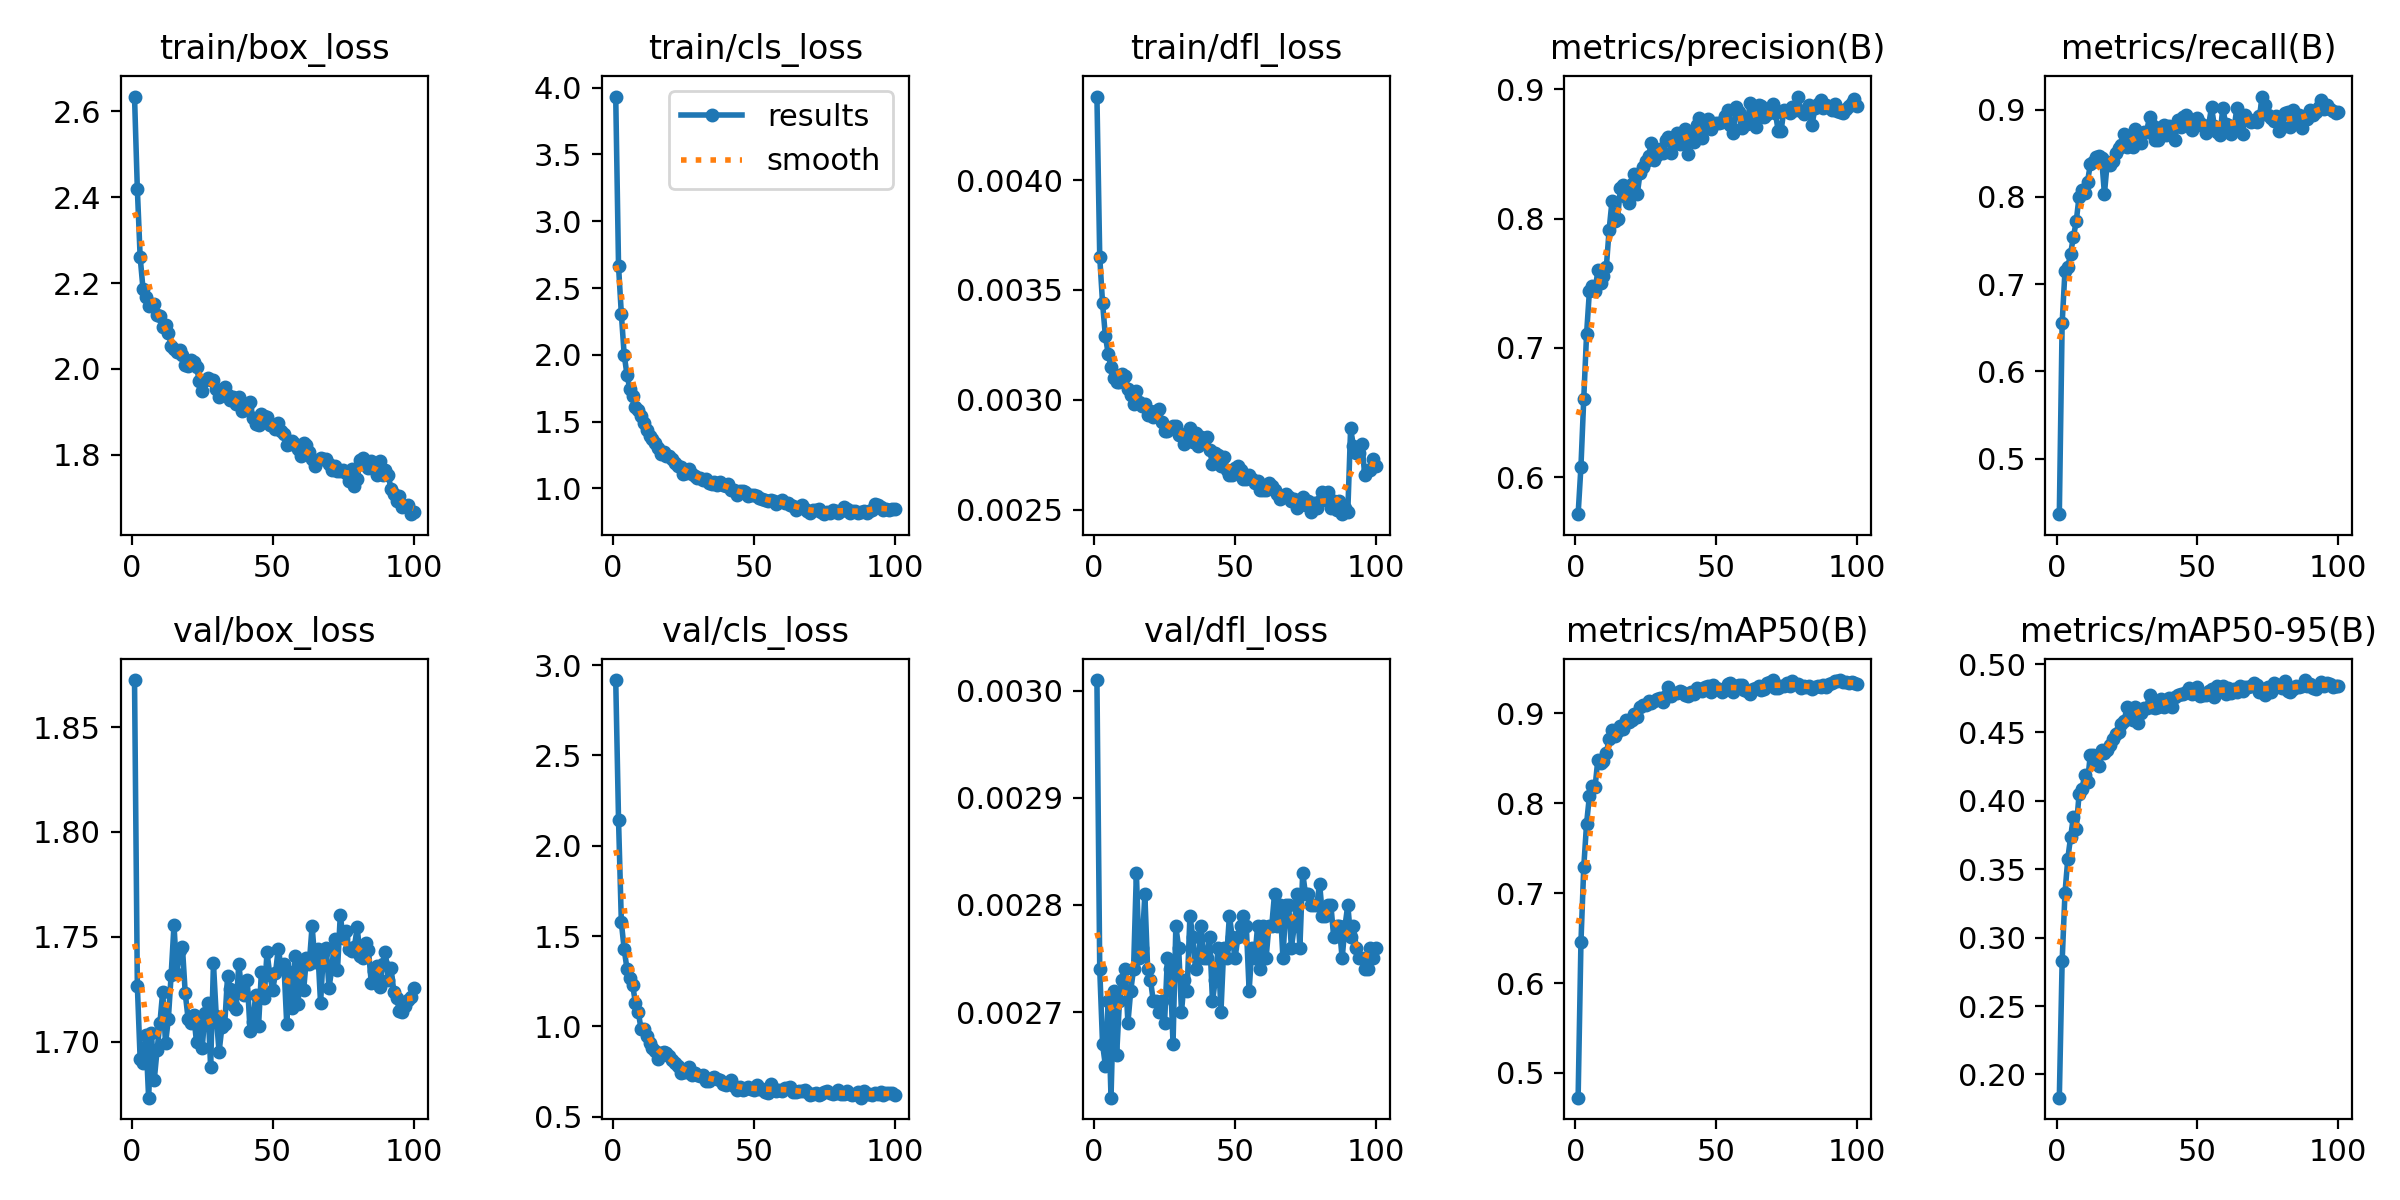

The table this chart was drawn from, first rows:
epoch, time, train/box_loss, train/cls_loss, train/dfl_loss, metrics/precision(B), metrics/recall(B), metrics/mAP50(B), metrics/mAP50-95(B), val/box_loss, val/cls_loss, val/dfl_loss, lr/pg0, lr/pg1, lr/pg2, lr/pg3, lr/pg4, lr/pg5, lr/pg6, lr/pg7
1, 199.1, 2.634, 3.934, 0.00438, 0.5715, 0.4365, 0.4724, 0.1831, 1.873, 2.917, 0.00301, 0.001981, 0.0006604, 0.001981, 0.0006604, 0.001981, 0.0006604, 0.001981, 0.0006604
2, 368.9, 2.419, 2.663, 0.00365, 0.6082, 0.6551, 0.6452, 0.2828, 1.727, 2.141, 0.00274, 0.003942, 0.001314, 0.003942, 0.001314, 0.003942, 0.001314, 0.003942, 0.001314
3, 556.4, 2.261, 2.305, 0.00344, 0.6609, 0.715, 0.7291, 0.3324, 1.692, 1.575, 0.00267, 0.005863, 0.001954, 0.005863, 0.001954, 0.005863, 0.001954, 0.005863, 0.001954
4, 732.6, 2.187, 2.001, 0.00329, 0.7109, 0.7193, 0.7775, 0.3576, 1.69, 1.427, 0.00265, 0.005822, 0.001941, 0.005822, 0.001941, 0.005822, 0.001941, 0.005822, 0.001941
5, 919.1, 2.168, 1.851, 0.00321, 0.7438, 0.7349, 0.8081, 0.3735, 1.703, 1.318, 0.00271, 0.005762, 0.001921, 0.005762, 0.001921, 0.005762, 0.001921, 0.005762, 0.001921
6, 1102, 2.148, 1.747, 0.00315, 0.748, 0.7541, 0.8194, 0.3883, 1.673, 1.268, 0.00262, 0.005703, 0.001901, 0.005703, 0.001901, 0.005703, 0.001901, 0.005703, 0.001901
7, 1289, 2.15, 1.69, 0.0031, 0.744, 0.7718, 0.8178, 0.3797, 1.704, 1.23, 0.00272, 0.005644, 0.001881, 0.005644, 0.001881, 0.005644, 0.001881, 0.005644, 0.001881
8, 1468, 2.152, 1.613, 0.00308, 0.76, 0.8002, 0.8488, 0.4047, 1.682, 1.128, 0.00266, 0.005584, 0.001861, 0.005584, 0.001861, 0.005584, 0.001861, 0.005584, 0.001861
9, 1656, 2.125, 1.589, 0.00308, 0.75, 0.8083, 0.8454, 0.4085, 1.696, 1.08, 0.00271, 0.005525, 0.001842, 0.005525, 0.001842, 0.005525, 0.001842, 0.005525, 0.001842
10, 1841, 2.123, 1.539, 0.00312, 0.7554, 0.804, 0.847, 0.4187, 1.709, 0.9836, 0.00273, 0.005465, 0.001822, 0.005465, 0.001822, 0.005465, 0.001822, 0.005465, 0.001822
11, 2036, 2.098, 1.489, 0.00311, 0.7623, 0.8174, 0.8557, 0.4139, 1.724, 0.9854, 0.00274, 0.005406, 0.001802, 0.005406, 0.001802, 0.005406, 0.001802, 0.005406, 0.001802
12, 2233, 2.102, 1.441, 0.00305, 0.7913, 0.8372, 0.8719, 0.4338, 1.699, 0.9463, 0.00269, 0.005347, 0.001782, 0.005347, 0.001782, 0.005347, 0.001782, 0.005347, 0.001782
13, 2426, 2.085, 1.393, 0.00302, 0.8133, 0.8404, 0.8817, 0.4339, 1.711, 0.9095, 0.00272, 0.005287, 0.001762, 0.005287, 0.001762, 0.005287, 0.001762, 0.005287, 0.001762
14, 2627, 2.054, 1.371, 0.00298, 0.7979, 0.8452, 0.875, 0.429, 1.732, 0.8809, 0.00274, 0.005228, 0.001743, 0.005228, 0.001743, 0.005228, 0.001743, 0.005228, 0.001743
15, 2824, 2.046, 1.337, 0.00304, 0.8, 0.8463, 0.8805, 0.4252, 1.756, 0.8662, 0.00283, 0.005168, 0.001723, 0.005168, 0.001723, 0.005168, 0.001723, 0.005168, 0.001723
16, 3021, 2.04, 1.302, 0.00299, 0.8235, 0.8449, 0.8856, 0.4374, 1.732, 0.8217, 0.00275, 0.005109, 0.001703, 0.005109, 0.001703, 0.005109, 0.001703, 0.005109, 0.001703
17, 3212, 2.044, 1.26, 0.00297, 0.8261, 0.8034, 0.8828, 0.4352, 1.744, 0.8502, 0.00276, 0.00505, 0.001683, 0.00505, 0.001683, 0.00505, 0.001683, 0.00505, 0.001683
18, 3394, 2.032, 1.271, 0.00298, 0.8167, 0.8393, 0.893, 0.4368, 1.745, 0.8577, 0.00281, 0.00499, 0.001663, 0.00499, 0.001663, 0.00499, 0.001663, 0.00499, 0.001663
19, 3590, 2.009, 1.241, 0.00293, 0.8118, 0.8363, 0.8901, 0.4411, 1.723, 0.8531, 0.00274, 0.004931, 0.001644, 0.004931, 0.001644, 0.004931, 0.001644, 0.004931, 0.001644
20, 3781, 2.006, 1.242, 0.00295, 0.8272, 0.8408, 0.893, 0.4449, 1.711, 0.8342, 0.00273, 0.004871, 0.001624, 0.004871, 0.001624, 0.004871, 0.001624, 0.004871, 0.001624
21, 3978, 2.022, 1.223, 0.00292, 0.8345, 0.8506, 0.899, 0.449, 1.709, 0.8146, 0.00271, 0.004812, 0.001604, 0.004812, 0.001604, 0.004812, 0.001604, 0.004812, 0.001604
22, 4173, 2.017, 1.193, 0.00295, 0.8192, 0.8559, 0.8959, 0.4503, 1.712, 0.7954, 0.00271, 0.004753, 0.001584, 0.004753, 0.001584, 0.004753, 0.001584, 0.004753, 0.001584
23, 4359, 2.004, 1.168, 0.00296, 0.8356, 0.8597, 0.9076, 0.4561, 1.7, 0.7787, 0.0027, 0.004693, 0.001564, 0.004693, 0.001564, 0.004693, 0.001564, 0.004693, 0.001564
24, 4559, 1.971, 1.16, 0.0029, 0.8401, 0.872, 0.9097, 0.4583, 1.708, 0.7411, 0.00271, 0.004634, 0.001545, 0.004634, 0.001545, 0.004634, 0.001545, 0.004634, 0.001545
25, 4767, 1.949, 1.109, 0.00286, 0.8443, 0.857, 0.9096, 0.4685, 1.697, 0.7476, 0.00269, 0.004574, 0.001525, 0.004574, 0.001525, 0.004574, 0.001525, 0.004574, 0.001525
26, 4986, 1.974, 1.117, 0.00286, 0.8482, 0.8634, 0.9143, 0.4666, 1.714, 0.7483, 0.00275, 0.004515, 0.001505, 0.004515, 0.001505, 0.004515, 0.001505, 0.004515, 0.001505
27, 5204, 1.978, 1.144, 0.00287, 0.8589, 0.8572, 0.9117, 0.459, 1.718, 0.7736, 0.00274, 0.004456, 0.001485, 0.004456, 0.001485, 0.004456, 0.001485, 0.004456, 0.001485
28, 5411, 1.975, 1.11, 0.00288, 0.8457, 0.8778, 0.9134, 0.4688, 1.688, 0.7309, 0.00267, 0.004396, 0.001465, 0.004396, 0.001465, 0.004396, 0.001465, 0.004396, 0.001465
29, 5611, 1.975, 1.093, 0.00288, 0.8489, 0.8704, 0.9163, 0.457, 1.737, 0.7441, 0.00278, 0.004337, 0.001446, 0.004337, 0.001446, 0.004337, 0.001446, 0.004337, 0.001446
30, 5784, 1.953, 1.076, 0.00284, 0.854, 0.8618, 0.917, 0.4644, 1.712, 0.7317, 0.00276, 0.004277, 0.001426, 0.004277, 0.001426, 0.004277, 0.001426, 0.004277, 0.001426
31, 5945, 1.935, 1.076, 0.00284, 0.8507, 0.8741, 0.9133, 0.4677, 1.695, 0.7234, 0.0027, 0.004218, 0.001406, 0.004218, 0.001406, 0.004218, 0.001406, 0.004218, 0.001406
32, 6107, 1.948, 1.061, 0.0028, 0.8612, 0.8739, 0.9195, 0.4682, 1.707, 0.7329, 0.00273, 0.004159, 0.001386, 0.004159, 0.001386, 0.004159, 0.001386, 0.004159, 0.001386
33, 6188, 1.957, 1.069, 0.00285, 0.8628, 0.8918, 0.9294, 0.4773, 1.708, 0.6967, 0.00272, 0.004099, 0.001366, 0.004099, 0.001366, 0.004099, 0.001366, 0.004099, 0.001366
34, 6230, 1.94, 1.038, 0.00287, 0.8504, 0.8827, 0.919, 0.4689, 1.731, 0.6983, 0.00279, 0.00404, 0.001347, 0.00404, 0.001347, 0.00404, 0.001347, 0.00404, 0.001347
35, 6388, 1.927, 1.03, 0.00281, 0.8633, 0.8656, 0.9226, 0.4677, 1.725, 0.716, 0.00277, 0.00398, 0.001327, 0.00398, 0.001327, 0.00398, 0.001327, 0.00398, 0.001327
36, 6552, 1.934, 1.045, 0.00285, 0.8659, 0.8656, 0.9226, 0.4687, 1.718, 0.7179, 0.00274, 0.003921, 0.001307, 0.003921, 0.001307, 0.003921, 0.001307, 0.003921, 0.001307
37, 6715, 1.917, 1.024, 0.00279, 0.8573, 0.88, 0.9248, 0.4743, 1.716, 0.7095, 0.00275, 0.003862, 0.001287, 0.003862, 0.001287, 0.003862, 0.001287, 0.003862, 0.001287
38, 6879, 1.935, 1.049, 0.00283, 0.8638, 0.8822, 0.9243, 0.4684, 1.737, 0.7049, 0.00278, 0.003802, 0.001267, 0.003802, 0.001267, 0.003802, 0.001267, 0.003802, 0.001267
39, 7038, 1.903, 1.027, 0.00282, 0.869, 0.8707, 0.9209, 0.4714, 1.724, 0.6825, 0.00275, 0.003743, 0.001248, 0.003743, 0.001248, 0.003743, 0.001248, 0.003743, 0.001248
40, 7117, 1.905, 1.018, 0.00283, 0.8498, 0.8811, 0.9197, 0.4748, 1.722, 0.6733, 0.00275, 0.003683, 0.001228, 0.003683, 0.001228, 0.003683, 0.001228, 0.003683, 0.001228
41, 58.12, 1.912, 1.031, 0.00277, 0.8671, 0.879, 0.924, 0.4689, 1.729, 0.6881, 0.00277, 0.003624, 0.001208, 0.003624, 0.001208, 0.003624, 0.001208, 0.003624, 0.001208
42, 186, 1.923, 0.9897, 0.00271, 0.8595, 0.8648, 0.9213, 0.476, 1.705, 0.7025, 0.00271, 0.003565, 0.001188, 0.003565, 0.001188, 0.003565, 0.001188, 0.003565, 0.001188
43, 346.9, 1.886, 0.9884, 0.00276, 0.8722, 0.8881, 0.928, 0.4774, 1.709, 0.6713, 0.00273, 0.003505, 0.001168, 0.003505, 0.001168, 0.003505, 0.001168, 0.003505, 0.001168
44, 503, 1.872, 0.9476, 0.00275, 0.8777, 0.8799, 0.9275, 0.4778, 1.722, 0.6493, 0.00276, 0.003446, 0.001149, 0.003446, 0.001149, 0.003446, 0.001149, 0.003446, 0.001149
45, 658, 1.87, 0.9836, 0.0027, 0.8626, 0.8918, 0.9246, 0.4778, 1.707, 0.6651, 0.0027, 0.003386, 0.001129, 0.003386, 0.001129, 0.003386, 0.001129, 0.003386, 0.001129
46, 815.2, 1.895, 0.9805, 0.00274, 0.8747, 0.894, 0.93, 0.4798, 1.733, 0.65, 0.00276, 0.003327, 0.001109, 0.003327, 0.001109, 0.003327, 0.001109, 0.003327, 0.001109
47, 971.5, 1.891, 0.9706, 0.00268, 0.877, 0.8822, 0.9306, 0.4827, 1.721, 0.6536, 0.00275, 0.003268, 0.001089, 0.003268, 0.001089, 0.003268, 0.001089, 0.003268, 0.001089
48, 1127, 1.888, 0.9441, 0.00266, 0.8694, 0.8768, 0.9241, 0.4781, 1.743, 0.6644, 0.00279, 0.003208, 0.001069, 0.003208, 0.001069, 0.003208, 0.001069, 0.003208, 0.001069
49, 1285, 1.87, 0.9503, 0.00266, 0.8733, 0.8821, 0.9316, 0.4785, 1.732, 0.6553, 0.00277, 0.003149, 0.00105, 0.003149, 0.00105, 0.003149, 0.00105, 0.003149, 0.00105
50, 1441, 1.868, 0.9535, 0.00269, 0.874, 0.8902, 0.9283, 0.483, 1.724, 0.6473, 0.00275, 0.003089, 0.00103, 0.003089, 0.00103, 0.003089, 0.00103, 0.003089, 0.00103
51, 1598, 1.861, 0.9446, 0.0027, 0.8741, 0.8848, 0.9272, 0.4764, 1.733, 0.6762, 0.00277, 0.00303, 0.00101, 0.00303, 0.00101, 0.00303, 0.00101, 0.00303, 0.00101
52, 1753, 1.875, 0.9321, 0.00268, 0.875, 0.8807, 0.9239, 0.4774, 1.744, 0.6544, 0.00278, 0.002971, 0.0009902, 0.002971, 0.0009902, 0.002971, 0.0009902, 0.002971, 0.0009902
53, 1909, 1.856, 0.924, 0.00264, 0.8791, 0.8728, 0.9258, 0.4776, 1.735, 0.6525, 0.00279, 0.002911, 0.0009704, 0.002911, 0.0009704, 0.002911, 0.0009704, 0.002911, 0.0009704
54, 2064, 1.847, 0.9122, 0.00264, 0.8838, 0.8827, 0.9329, 0.4803, 1.737, 0.6378, 0.00278, 0.002852, 0.0009506, 0.002852, 0.0009506, 0.002852, 0.0009506, 0.002852, 0.0009506
55, 2209, 1.824, 0.9065, 0.00266, 0.8726, 0.9025, 0.9334, 0.482, 1.708, 0.6333, 0.00272, 0.002792, 0.0009308, 0.002792, 0.0009308, 0.002792, 0.0009308, 0.002792, 0.0009308
56, 2361, 1.825, 0.9121, 0.00264, 0.8662, 0.8811, 0.9237, 0.4762, 1.733, 0.6807, 0.00276, 0.002733, 0.000911, 0.002733, 0.000911, 0.002733, 0.000911, 0.002733, 0.000911
57, 2525, 1.832, 0.9039, 0.00262, 0.8861, 0.8741, 0.9306, 0.4839, 1.716, 0.6526, 0.00275, 0.002674, 0.0008912, 0.002674, 0.0008912, 0.002674, 0.0008912, 0.002674, 0.0008912
58, 2688, 1.825, 0.8869, 0.00263, 0.8825, 0.8709, 0.9314, 0.4812, 1.741, 0.6424, 0.00278, 0.002614, 0.0008714, 0.002614, 0.0008714, 0.002614, 0.0008714, 0.002614, 0.0008714
59, 2855, 1.813, 0.9019, 0.00259, 0.8702, 0.9017, 0.932, 0.4836, 1.718, 0.6455, 0.00274, 0.002555, 0.0008516, 0.002555, 0.0008516, 0.002555, 0.0008516, 0.002555, 0.0008516
60, 3022, 1.797, 0.9165, 0.00259, 0.8752, 0.8838, 0.926, 0.4784, 1.737, 0.6424, 0.00278, 0.002495, 0.0008318, 0.002495, 0.0008318, 0.002495, 0.0008318, 0.002495, 0.0008318
... 40 more rows
